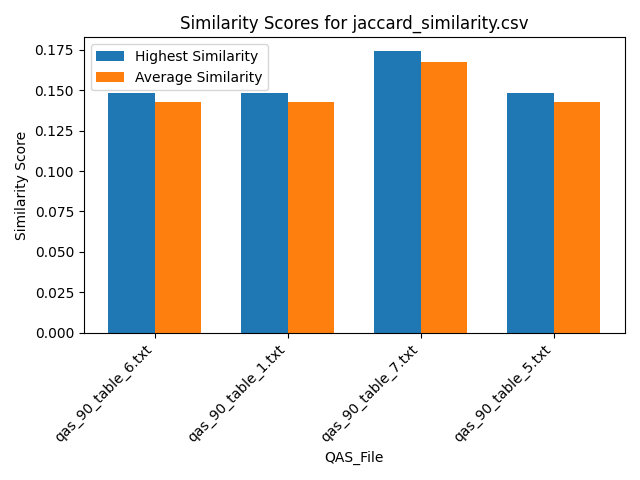

The data file committed next to this chart (first rows):
Similarity, QAS_File, Text_File
0.1481, qas_90_table_6.txt, section_26.txt
0.1481, qas_90_table_6.txt, section_39.txt
0.1111, qas_90_table_6.txt, section_29.txt
0.1481, qas_90_table_6.txt, section_7.txt
0.1481, qas_90_table_6.txt, section_19.txt
0.1481, qas_90_table_6.txt, section_2.txt
0.1481, qas_90_table_6.txt, section_30.txt
0.1481, qas_90_table_6.txt, section_21.txt
0.1481, qas_90_table_6.txt, section_46.txt
0.1481, qas_90_table_6.txt, section_24.txt
0.1481, qas_90_table_6.txt, section_23.txt
0.1481, qas_90_table_6.txt, section_31.txt
0.1481, qas_90_table_6.txt, section_16.txt
0.1481, qas_90_table_6.txt, section_27.txt
0.1481, qas_90_table_6.txt, section_12.txt
0.1481, qas_90_table_6.txt, section_41.txt
0.1481, qas_90_table_6.txt, section_18.txt
0.1111, qas_90_table_6.txt, section_25.txt
0.1481, qas_90_table_6.txt, section_6.txt
0.1481, qas_90_table_6.txt, section_48.txt
0.1481, qas_90_table_6.txt, section_5.txt
0.1481, qas_90_table_6.txt, section_33.txt
0.1481, qas_90_table_6.txt, section_11.txt
0.1481, qas_90_table_6.txt, section_43.txt
0.1481, qas_90_table_6.txt, section_47.txt
0.1481, qas_90_table_6.txt, section_42.txt
0.1111, qas_90_table_6.txt, section_14.txt
0.1481, qas_90_table_6.txt, section_10.txt
0.1111, qas_90_table_6.txt, section_36.txt
0.1481, qas_90_table_6.txt, section_35.txt
0.1481, qas_90_table_6.txt, section_9.txt
0.1111, qas_90_table_6.txt, section_20.txt
0.1481, qas_90_table_6.txt, section_17.txt
0.1481, qas_90_table_6.txt, section_38.txt
0.1481, qas_90_table_6.txt, section_22.txt
0.1481, qas_90_table_6.txt, section_1.txt
0.1481, qas_90_table_6.txt, section_15.txt
0.1481, qas_90_table_6.txt, section_37.txt
0.1481, qas_90_table_6.txt, section_40.txt
0.1481, qas_90_table_6.txt, section_4.txt
0.1481, qas_90_table_6.txt, section_45.txt
0.1481, qas_90_table_6.txt, section_13.txt
0.1481, qas_90_table_6.txt, section_32.txt
0.1481, qas_90_table_6.txt, section_34.txt
0.1111, qas_90_table_6.txt, section_8.txt
0.1481, qas_90_table_6.txt, section_44.txt
0.1481, qas_90_table_6.txt, section_28.txt
0.1111, qas_90_table_6.txt, section_3.txt
0.1481, qas_90_table_1.txt, section_26.txt
0.1481, qas_90_table_1.txt, section_39.txt
0.1111, qas_90_table_1.txt, section_29.txt
0.1481, qas_90_table_1.txt, section_7.txt
0.1481, qas_90_table_1.txt, section_19.txt
0.1481, qas_90_table_1.txt, section_2.txt
0.1481, qas_90_table_1.txt, section_30.txt
0.1481, qas_90_table_1.txt, section_21.txt
0.1481, qas_90_table_1.txt, section_46.txt
0.1481, qas_90_table_1.txt, section_24.txt
0.1481, qas_90_table_1.txt, section_23.txt
0.1481, qas_90_table_1.txt, section_31.txt
... 132 more rows
